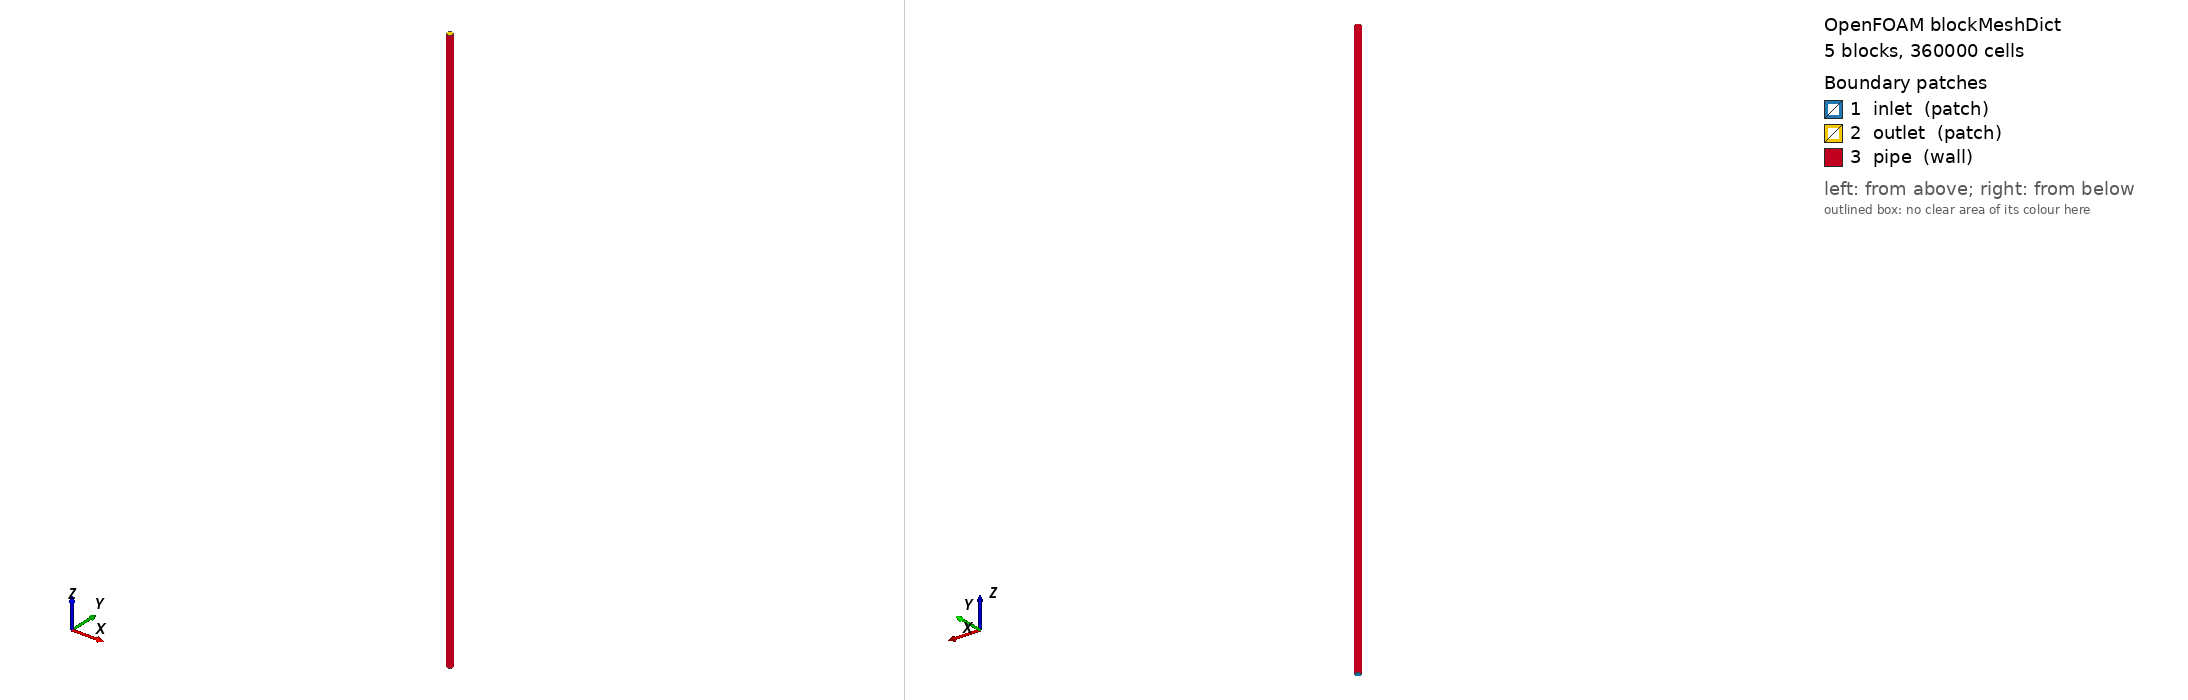

OpenFOAM case: the mesh blockMesh builds from blockMeshDict, 5 block(s), 360000 cells. Boundary patches (legend numbers): 1 inlet (patch), 2 outlet (patch), 3 pipe (wall). Left view from above one corner, right view from below the opposite corner. Boundary conditions: 1 field file(s) under 0/; 0 of 3 drawn patches have an entry in a shipped field file.

=== system/blockMeshDict ===
/*--------------------------------*- C++ -*----------------------------------*\
| =========                 |                                                 |
| \\      /  F ield         | OpenFOAM: The Open Source CFD Toolbox           |
|  \\    /   O peration     | Version:  v2301                                 |
|   \\  /    A nd           | Website:  www.openfoam.com                      |
|    \\/     M anipulation  |                                                 |
\*---------------------------------------------------------------------------*/
FoamFile
{
    version     2.0;
    format      ascii;
    class       dictionary;
    object      blockMeshDict;
}
// * * * * * * * * * * * * * * * * * * * * * * * * * * * * * * * * * * * * * //
/*
References:
Guerrero, Joel (2021): OpenFOAM Introductory Training. figshare.
Media. https://doi.org/10.6084/m9.figshare.16783657.
*/

scale           1.0;

R               1.0;
L               #eval{ 200.0*$R };
r1              #eval{ $R/sqrt(2.0) };
r1m             #eval{ -1.0*$r1 };

xcells          20;
ycells          40;
zcells          100;

xcells1         20;
ycells1         20;
zcells1         100;

stretch         0.25;

vertices
(
    //block0 vertices
    (-0.25      0.25        0)      //0
    ($r1m       $r1         0)      //1
    ($r1        $r1         0)      //2
    (0.25       0.25        0)      //3
    (-0.25      0.25        $L)     //4
    ($r1m       $r1         $L)     //5
    ($r1        $r1         $L)     //6
    (0.25       0.25        $L)     //7

    //block1 new vertices
    (0.25       -0.25       0)      //8
    ($r1        $r1m        0)      //9
    (0.25       -0.25       $L)     //10
    ($r1        $r1m        $L)     //11

    //block3 new vertices
    (-0.25      -0.25       0)      //12
    ($r1m       $r1m        0)      //13
    (-0.25      -0.25       $L)     //14
    ($r1m       $r1m        $L)     //15
);


blocks
(
    //block0
    hex (0 3 2 1 4 7 6 5)    ($xcells $ycells $zcells) simpleGrading (1 $stretch 1)
    //block1
    hex (3 8 9 2 7 10 11 6)    ($xcells $ycells $zcells) simpleGrading (1 $stretch 1)
    //block2
    hex (8 12 13 9 10 14 15 11) ($xcells $ycells $zcells) simpleGrading (1 $stretch 1)
    //block3
    hex (12 0 1 13 14 4 5 15)    ($xcells $ycells $zcells) simpleGrading (1 $stretch 1)
    //block4
    hex (0 12 8 3 4 14 10 7)    ($xcells1 $ycells1 $zcells1) simpleGrading (1 1 1)
);

edges
(
    //block0 arc
    arc 1 2  (0 1 0)
    arc 5 6  (0 1 $L)

    //block1 arc
    arc 2 9  (1 0 0)
    arc 6 11 (1 0 $L)

    //block2 arc
    arc 9 13  (0 -1 0)
    arc 11 15 (0 -1 $L)

    //block3 arc
    arc 1 13  (-1 0 0)
    arc 5 15  (-1 0 $L)
);

boundary
(
    inlet
    {
        type    patch;
        faces
        (
            (0 1 2 3)
            (2 3 8 9)
            (8 9 13 12)
            (13 12 0 1)
            (0 3 8 12)
        );
    }

    outlet
    {
        type    patch;
        faces
        (
            (4 5 6 7)
            (6 7 10 11)
            (15 11 10 14)
            (15 14 4 5)
            (4 7 10 14)
        );
    }

    pipe
    {
        type    wall;
        faces
        (
            (1 5 6 2)
            (2 6 11 9)
            (9 11 15 13)
            (15 13 5 1)
        );
    }
);

// ************************************************************************* //


=== system/controlDict ===
/*--------------------------------*- C++ -*----------------------------------*\
| =========                 |                                                 |
| \\      /  F ield         | OpenFOAM: The Open Source CFD Toolbox           |
|  \\    /   O peration     | Version:  v2301                                 |
|   \\  /    A nd           | Website:  www.openfoam.com                      |
|    \\/     M anipulation  |                                                 |
\*---------------------------------------------------------------------------*/
FoamFile
{
    version     2.0;
    format      ascii;
    class       dictionary;
    object      controlDict;
}
// * * * * * * * * * * * * * * * * * * * * * * * * * * * * * * * * * * * * * //

application     buoyantPimpleFoam;

startFrom       startTime;

startTime       0;

stopAt          endTime;

endTime         1e-5;

deltaT          1e-5;

writeControl    adjustableRunTime;

writeInterval   1e-5;

purgeWrite      0;

writeFormat     ascii;

writePrecision  16;

writeCompression off;

timeFormat      general;

timePrecision   6;

runTimeModifiable yes;

adjustTimeStep  yes;

maxCo           0.7;

maxDi           0.25;

maxDeltaT       0.01;

functions
{
    sets1
    {
        type                sets;
        libs                (sampling);
        interpolationScheme cellPoint;
        setFormat           raw;
        executeControl      onEnd;
        writeControl        onEnd;

        fields              ( G );

        sets
        {
            r
            {
                type        uniform;
                axis        distance;
                start       (0 0 49.5);
                end         (1 0 49.5);
                nPoints     100;
            }
        }
    }
}

// ************************************************************************* //
